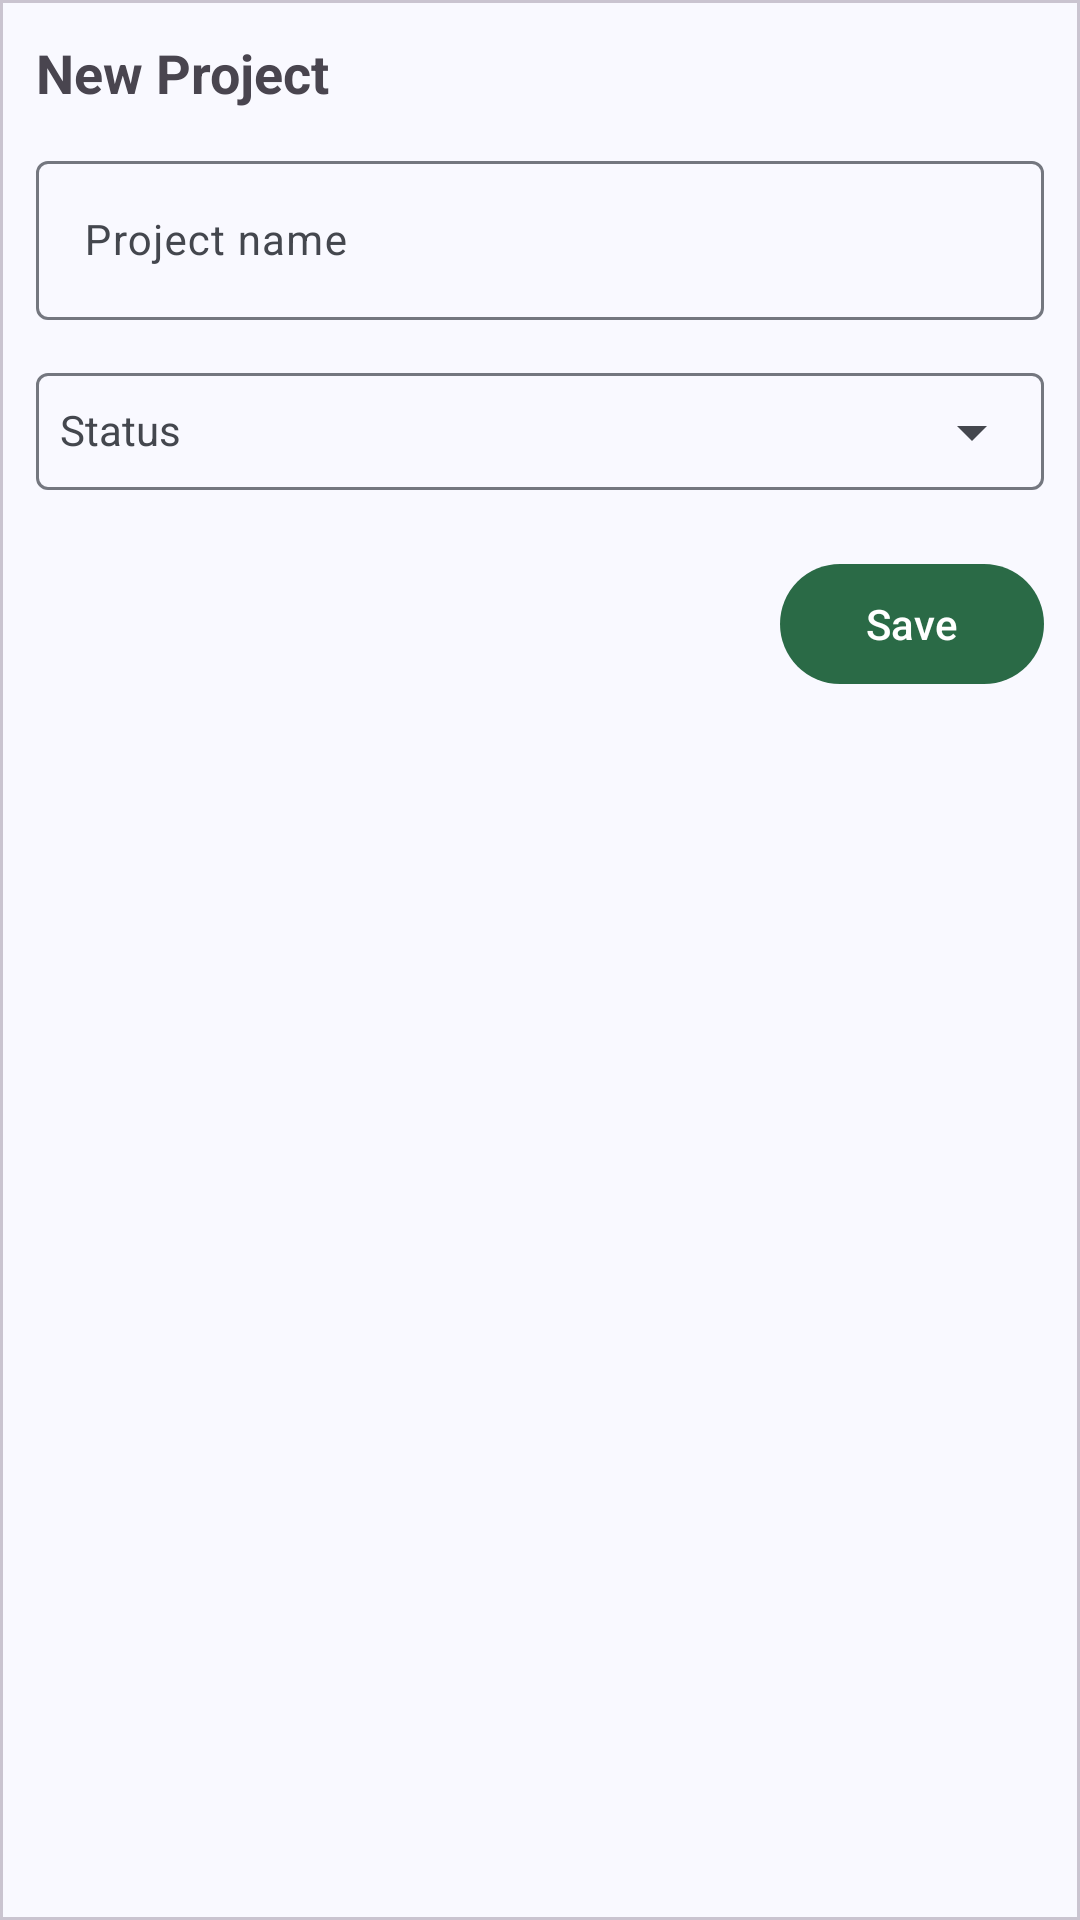

Write the Android layout XML for this screen, with the resource values it uses.
<!-- AndroidManifest.xml: application theme Theme.ProjectTrackerChallenge -->
<!-- res/layout/dialog_project.xml -->
<?xml version="1.0" encoding="utf-8"?>
<com.google.android.material.card.MaterialCardView
    xmlns:android="http://schemas.android.com/apk/res/android"
    xmlns:app="http://schemas.android.com/apk/res-auto"
    android:layout_width="match_parent"
    android:layout_height="wrap_content"
    android:layout_margin="16dp"
    android:padding="16dp"
    app:cardCornerRadius="0dp">

    <LinearLayout
        android:padding="12dp"
        android:orientation="vertical"
        android:layout_width="match_parent"
        android:layout_height="wrap_content">

        <com.google.android.material.textview.MaterialTextView
            android:id="@+id/tvTitle"
            android:text="New Project"
            android:textStyle="bold"
            android:textSize="18sp"
            android:layout_width="wrap_content"
            android:layout_height="wrap_content"/>

        <com.google.android.material.textfield.TextInputLayout
            android:layout_width="match_parent"
            android:layout_height="wrap_content"
            android:layout_marginTop="12dp">

            <com.google.android.material.textfield.TextInputEditText
                android:id="@+id/etProjectName"
                android:hint="Project name"
                android:inputType="textCapWords|textPersonName"
                android:maxLines="1"
                android:textSize="14sp"
                android:layout_width="match_parent"
                android:layout_height="wrap_content"/>
        </com.google.android.material.textfield.TextInputLayout>

        
        <com.google.android.material.textfield.TextInputLayout
            android:id="@+id/tilProjectStatus"
            android:layout_width="match_parent"
            android:layout_height="wrap_content"
            android:layout_marginTop="8dp"
            app:endIconMode="dropdown_menu">

            <com.google.android.material.textfield.MaterialAutoCompleteTextView
                android:id="@+id/ddProjectStatus"
                android:hint="Status"
                android:paddingLeft="8dp"
                android:inputType="none"
                android:paddingVertical="10sp"
                android:textSize="14sp"
                android:layout_width="match_parent"
                android:layout_height="wrap_content"/>
        </com.google.android.material.textfield.TextInputLayout>

        <LinearLayout
            android:layout_width="match_parent"
            android:layout_height="wrap_content"
            android:orientation="horizontal"
            android:gravity="end"
            android:layout_marginTop="16dp">

            <com.google.android.material.button.MaterialButton
                android:id="@+id/btnDelete"
                style="@style/Widget.Material3.Button.OutlinedButton"
                android:text="Delete"
                android:visibility="gone"
                android:layout_width="wrap_content"
                android:layout_height="wrap_content"/>

            <Space android:layout_width="12dp" android:layout_height="0dp"/>

            <com.google.android.material.button.MaterialButton
                android:id="@+id/btnSave"
                android:text="Save"
                android:layout_width="wrap_content"
                android:layout_height="wrap_content"/>
        </LinearLayout>
    </LinearLayout>
</com.google.android.material.card.MaterialCardView>
<!-- resources referenced by this layout -->
<resources>
  <style name="Theme.ProjectTrackerChallenge" parent="Theme.Material3.Dark.NoActionBar">
          <item name="colorPrimary">@color/md3_primary</item>
          <item name="colorOnPrimary">@color/md3_onPrimary</item>
          <item name="colorSecondary">@color/md3_secondary</item>
          <item name="colorOnSecondary">@color/md3_onSecondary</item>
          <item name="colorTertiary">@color/md3_tertiary</item>
          <item name="colorOnTertiary">@color/md3_onTertiary</item>
          <item name="colorSurface">@color/md3_surface</item>
          <item name="colorOnSurface">@color/md3_onSurface</item>
          <item name="android:colorBackground">@color/md3_background</item>
          <item name="colorOnBackground">@color/md3_onBackground</item>
          <item name="colorSurfaceVariant">@color/md3_surfaceVariant</item>
          <item name="colorOnSurfaceVariant">@color/md3_onSurfaceVariant</item>
          <item name="colorError">@color/md3_error</item>
          <item name="colorOnError">@color/md3_onError</item>
          <item name="colorOutline">@color/md3_outline</item>
  
          <item name="android:statusBarColor">@android:color/transparent</item>
          <item name="android:navigationBarColor">@android:color/black</item>
          <item name="materialAlertDialogTheme">@style/ThemeOverlay.ProjectTrackerChallenge.Dialog</item>
      </style>
  <color name="md3_primary">@color/brand_primary</color>
  <color name="md3_onPrimary">@color/brand_onPrimary</color>
  <color name="md3_secondary">#565E71</color>
  <color name="md3_onSecondary">#FFFFFF</color>
  <color name="md3_tertiary">#705574</color>
  <color name="md3_onTertiary">#FFFFFF</color>
  <color name="md3_surface">@color/neutral_surface</color>
  <color name="md3_onSurface">@color/neutral_onSurface</color>
  <color name="md3_background">@color/app_bg</color>
  <color name="md3_onBackground">@color/neutral_onBg</color>
  <color name="md3_surfaceVariant">@color/neutral_surfaceVariant</color>
  <color name="md3_onSurfaceVariant">@color/neutral_onSurfaceMuted</color>
  <color name="md3_error">#BA1A1A</color>
  <color name="md3_onError">#FFFFFF</color>
  <color name="md3_outline">@color/neutral_outline</color>
  <style name="ThemeOverlay.ProjectTrackerChallenge.Dialog" parent="ThemeOverlay.Material3.MaterialAlertDialog">
          <item name="colorSurface">@color/app_card</item>
          <item name="colorOnSurface">@color/text_primary</item>
      </style>
  <color name="brand_primary">#2A6A46</color>
  <color name="brand_onPrimary">#FFFFFF</color>
  <color name="neutral_surface">#F9F9FF</color>
  <color name="neutral_onSurface">#1A1C20</color>
  <color name="app_bg">@color/neutral_bg</color>
  <color name="neutral_onBg">#1A1C20</color>
  <color name="neutral_surfaceVariant">#E0E2EC</color>
  <color name="neutral_onSurfaceMuted">#44474E</color>
  <color name="neutral_outline">#74777F</color>
  <color name="app_card">#FFFFFF</color>
  <color name="text_primary">@color/neutral_onSurface</color>
  <color name="neutral_bg">#F9F9FF</color>
</resources>
